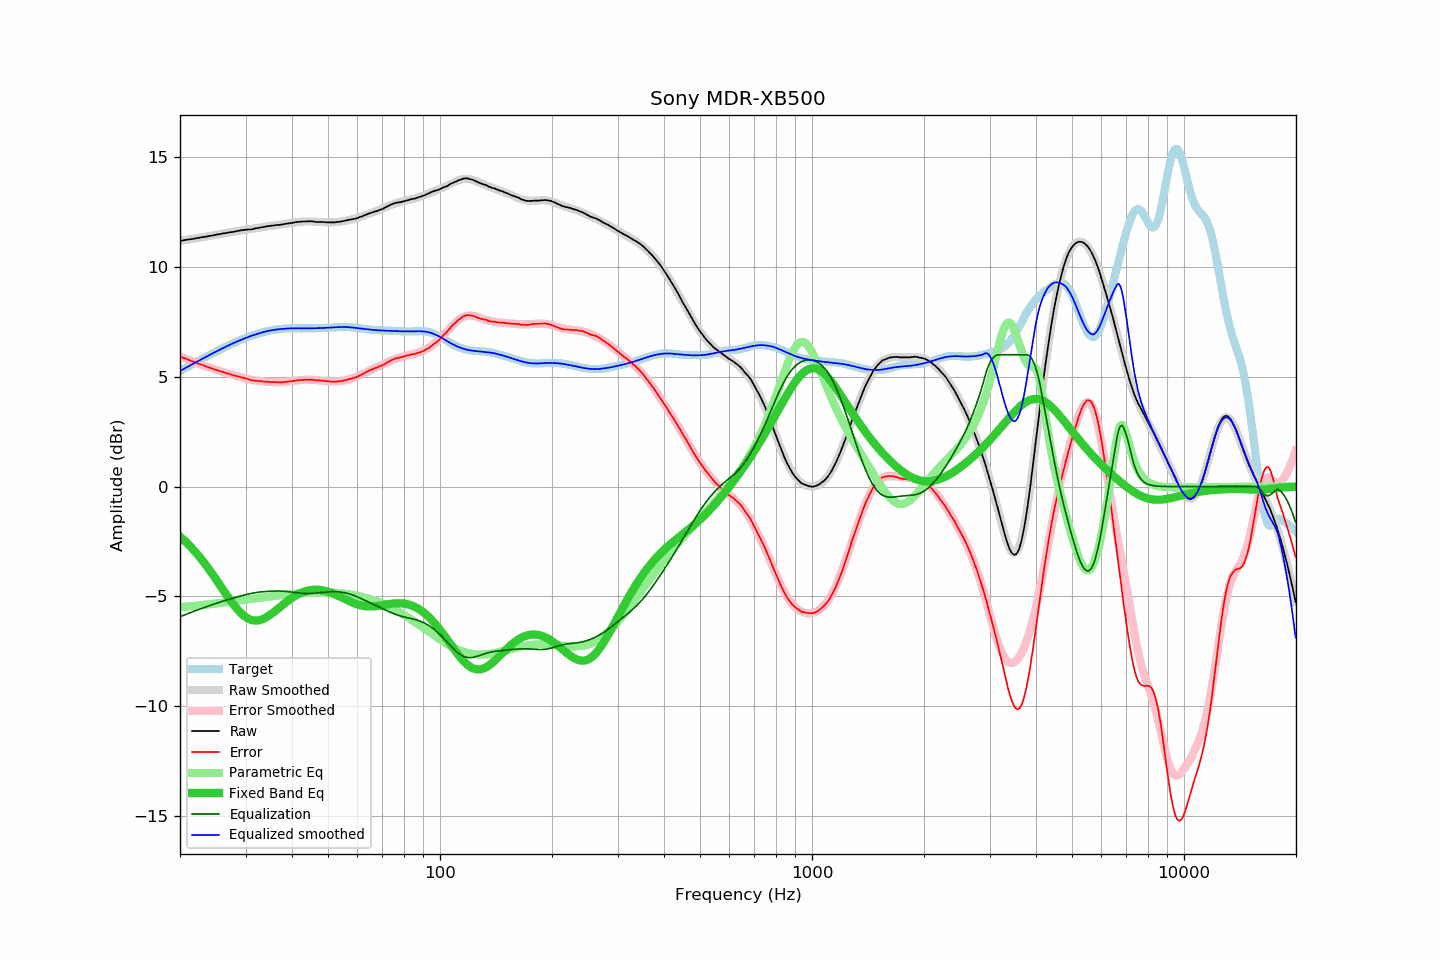

The file beside this chart, header and first rows:
frequency, raw, error, smoothed, error_smoothed, equalization, parametric_eq, equalized_raw, equalized_smoothed, target
20.00, 11.18, 5.92, 11.18, 5.92, -5.92, -2.27, 5.26, 5.26, 5.26
20.20, 11.19, 5.89, 11.19, 5.89, -5.89, -2.34, 5.30, 5.30, 5.30
20.40, 11.20, 5.86, 11.20, 5.86, -5.86, -2.40, 5.34, 5.34, 5.34
20.61, 11.22, 5.84, 11.21, 5.83, -5.83, -2.47, 5.39, 5.38, 5.38
20.81, 11.23, 5.81, 11.23, 5.80, -5.80, -2.54, 5.43, 5.42, 5.42
21.02, 11.24, 5.78, 11.24, 5.78, -5.78, -2.61, 5.46, 5.46, 5.46
21.23, 11.25, 5.75, 11.25, 5.75, -5.75, -2.69, 5.50, 5.50, 5.50
21.44, 11.26, 5.72, 11.26, 5.72, -5.72, -2.77, 5.54, 5.54, 5.54
21.66, 11.27, 5.69, 11.27, 5.69, -5.69, -2.85, 5.58, 5.58, 5.58
21.87, 11.28, 5.66, 11.29, 5.66, -5.66, -2.93, 5.62, 5.62, 5.62
22.09, 11.30, 5.64, 11.30, 5.64, -5.64, -3.01, 5.66, 5.66, 5.66
22.31, 11.31, 5.61, 11.31, 5.61, -5.61, -3.10, 5.70, 5.70, 5.70
22.54, 11.32, 5.58, 11.32, 5.58, -5.58, -3.18, 5.74, 5.74, 5.74
22.76, 11.34, 5.56, 11.33, 5.55, -5.55, -3.27, 5.79, 5.78, 5.78
22.99, 11.35, 5.53, 11.35, 5.53, -5.53, -3.37, 5.82, 5.82, 5.82
23.22, 11.36, 5.50, 11.36, 5.50, -5.50, -3.46, 5.86, 5.86, 5.86
23.45, 11.37, 5.47, 11.37, 5.48, -5.48, -3.56, 5.89, 5.90, 5.90
23.69, 11.38, 5.44, 11.39, 5.45, -5.45, -3.66, 5.93, 5.94, 5.94
23.92, 11.40, 5.43, 11.40, 5.42, -5.42, -3.76, 5.98, 5.97, 5.97
24.16, 11.41, 5.40, 11.41, 5.40, -5.40, -3.86, 6.01, 6.01, 6.01
24.40, 11.42, 5.37, 11.43, 5.37, -5.37, -3.96, 6.05, 6.05, 6.05
24.65, 11.44, 5.35, 11.44, 5.35, -5.35, -4.07, 6.09, 6.09, 6.09
24.89, 11.45, 5.32, 11.45, 5.32, -5.32, -4.17, 6.13, 6.13, 6.13
25.14, 11.47, 5.30, 11.47, 5.30, -5.30, -4.28, 6.17, 6.17, 6.17
25.39, 11.48, 5.28, 11.48, 5.28, -5.28, -4.39, 6.20, 6.20, 6.20
25.65, 11.49, 5.25, 11.49, 5.25, -5.25, -4.50, 6.24, 6.24, 6.24
25.91, 11.51, 5.23, 11.50, 5.23, -5.23, -4.61, 6.28, 6.28, 6.28
26.16, 11.52, 5.21, 11.52, 5.21, -5.21, -4.72, 6.31, 6.31, 6.31
26.43, 11.53, 5.18, 11.53, 5.18, -5.18, -4.82, 6.35, 6.35, 6.35
26.69, 11.54, 5.16, 11.54, 5.16, -5.16, -4.93, 6.38, 6.38, 6.38
26.96, 11.56, 5.14, 11.56, 5.14, -5.14, -5.04, 6.42, 6.42, 6.42
27.23, 11.57, 5.12, 11.57, 5.12, -5.12, -5.14, 6.45, 6.45, 6.45
27.50, 11.58, 5.09, 11.58, 5.10, -5.10, -5.24, 6.48, 6.49, 6.49
27.77, 11.59, 5.07, 11.60, 5.08, -5.08, -5.34, 6.51, 6.52, 6.52
28.05, 11.60, 5.05, 11.61, 5.05, -5.05, -5.43, 6.55, 6.55, 6.55
28.33, 11.62, 5.04, 11.62, 5.03, -5.03, -5.52, 6.59, 6.59, 6.59
28.62, 11.63, 5.01, 11.63, 5.01, -5.01, -5.61, 6.62, 6.62, 6.62
28.90, 11.65, 5.00, 11.64, 4.99, -4.99, -5.69, 6.66, 6.65, 6.65
29.19, 11.66, 4.98, 11.65, 4.97, -4.97, -5.76, 6.69, 6.68, 6.68
29.48, 11.67, 4.96, 11.66, 4.95, -4.95, -5.83, 6.72, 6.71, 6.71
29.78, 11.68, 4.94, 11.67, 4.93, -4.93, -5.89, 6.75, 6.74, 6.74
30.08, 11.69, 4.92, 11.68, 4.92, -4.92, -5.94, 6.77, 6.77, 6.77
30.38, 11.69, 4.89, 11.69, 4.90, -4.90, -5.99, 6.79, 6.80, 6.80
30.68, 11.70, 4.87, 11.70, 4.88, -4.88, -6.03, 6.82, 6.82, 6.83
30.99, 11.70, 4.85, 11.71, 4.86, -4.86, -6.06, 6.84, 6.85, 6.85
31.30, 11.71, 4.83, 11.72, 4.85, -4.85, -6.08, 6.86, 6.88, 6.88
31.61, 11.73, 4.83, 11.74, 4.84, -4.84, -6.09, 6.89, 6.90, 6.90
31.93, 11.75, 4.82, 11.75, 4.82, -4.82, -6.10, 6.93, 6.92, 6.93
32.24, 11.76, 4.81, 11.76, 4.81, -4.81, -6.09, 6.95, 6.95, 6.95
32.57, 11.77, 4.80, 11.77, 4.80, -4.80, -6.08, 6.97, 6.97, 6.97
32.89, 11.79, 4.80, 11.78, 4.79, -4.79, -6.07, 7.00, 6.99, 6.99
33.22, 11.80, 4.79, 11.80, 4.79, -4.79, -6.04, 7.01, 7.01, 7.01
33.55, 11.81, 4.78, 11.81, 4.78, -4.78, -6.01, 7.03, 7.03, 7.03
33.89, 11.83, 4.78, 11.82, 4.77, -4.77, -5.98, 7.06, 7.05, 7.05
34.23, 11.84, 4.77, 11.84, 4.77, -4.77, -5.93, 7.07, 7.07, 7.07
34.57, 11.85, 4.77, 11.85, 4.76, -4.76, -5.89, 7.09, 7.08, 7.08
34.92, 11.86, 4.76, 11.86, 4.76, -4.76, -5.84, 7.10, 7.10, 7.10
35.27, 11.87, 4.76, 11.87, 4.76, -4.76, -5.79, 7.11, 7.11, 7.11
35.62, 11.88, 4.75, 11.88, 4.75, -4.75, -5.73, 7.13, 7.12, 7.13
35.97, 11.89, 4.75, 11.89, 4.75, -4.75, -5.67, 7.14, 7.14, 7.14
... 635 more rows
